The GitHub repository meloonalbertpinto/Compassionate-Vendor contains a labelled image folder "images" with 9 categories: burger, chips packet, fruit salad, fruits, milk shake, pizza, salad, sandwich, soft drink. Examples follow, each with its label.

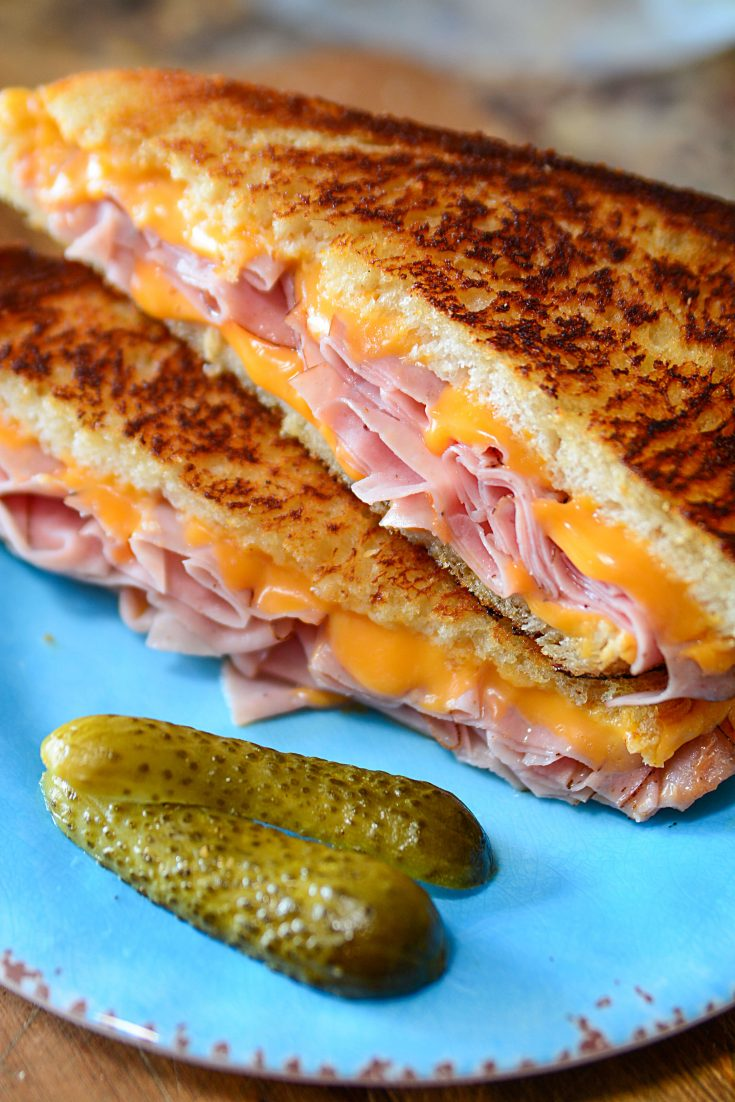
Label: sandwich

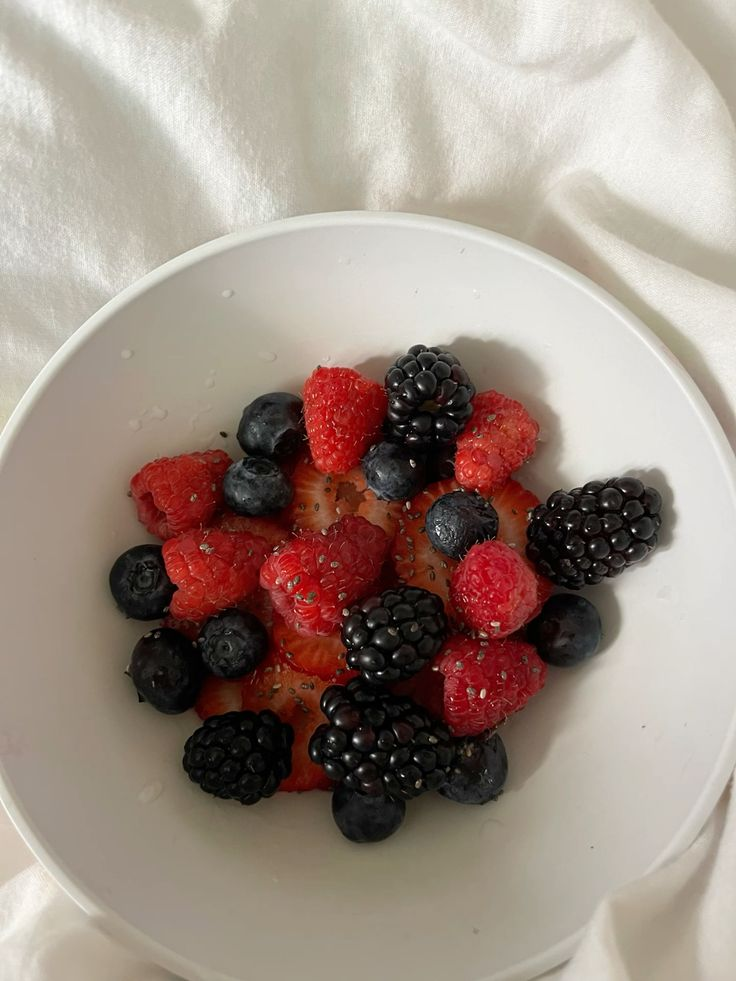
Label: fruit salad

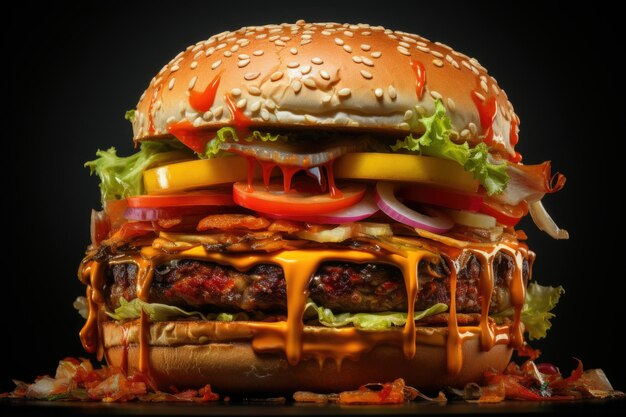
Label: burger

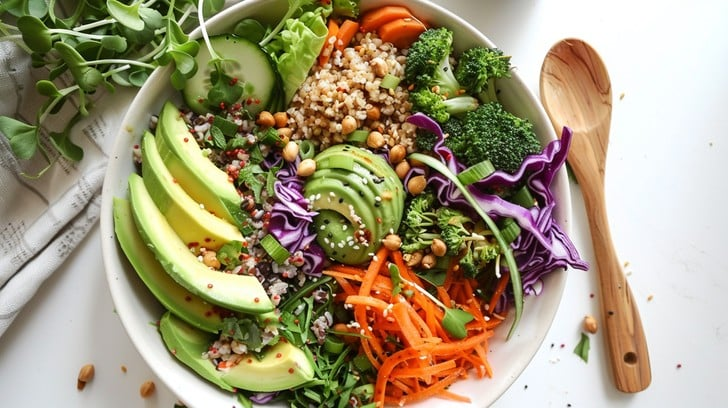
Label: salad

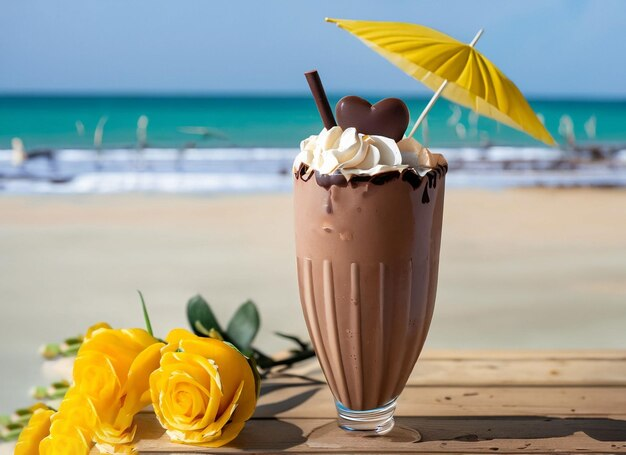
Label: milk shake

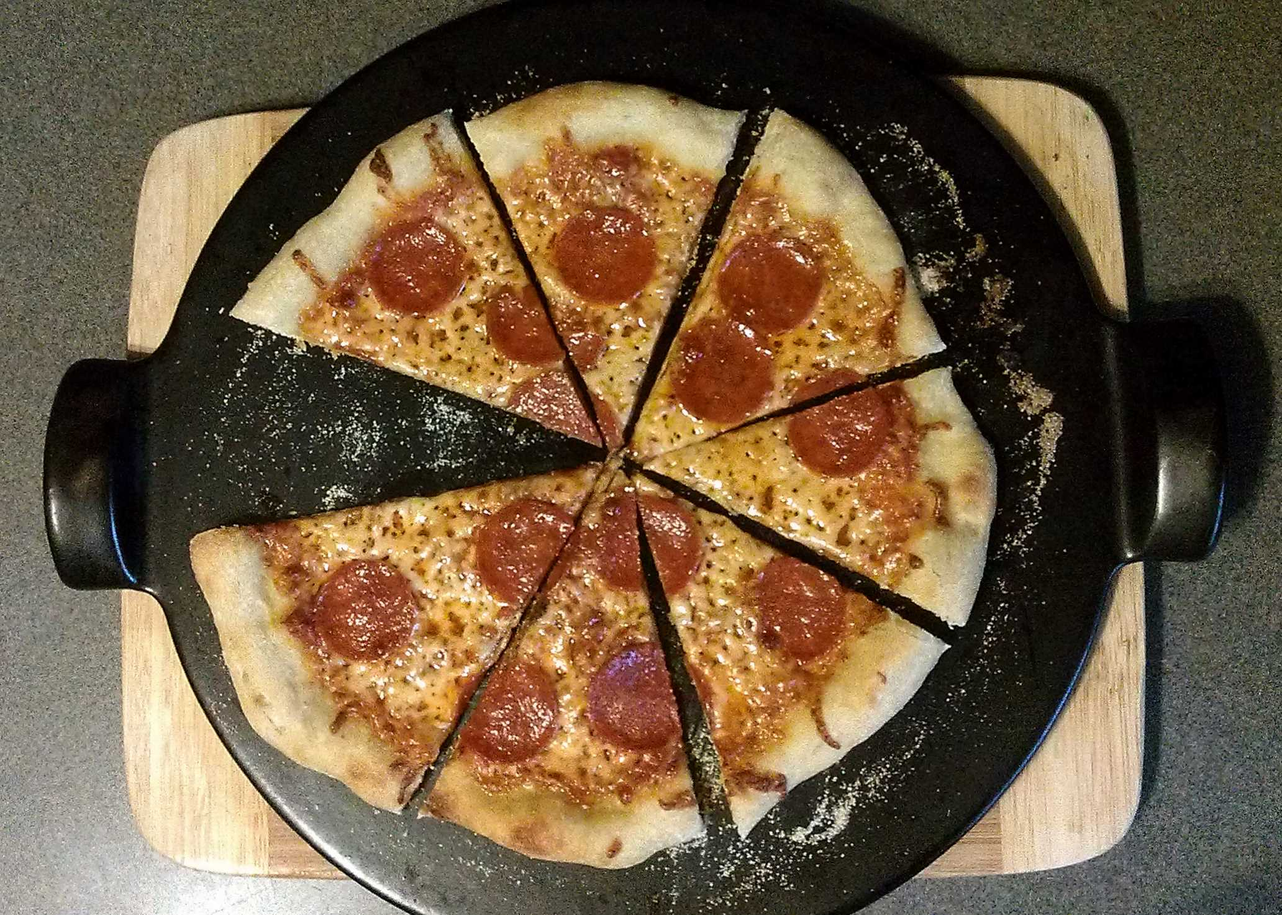
Label: pizza
